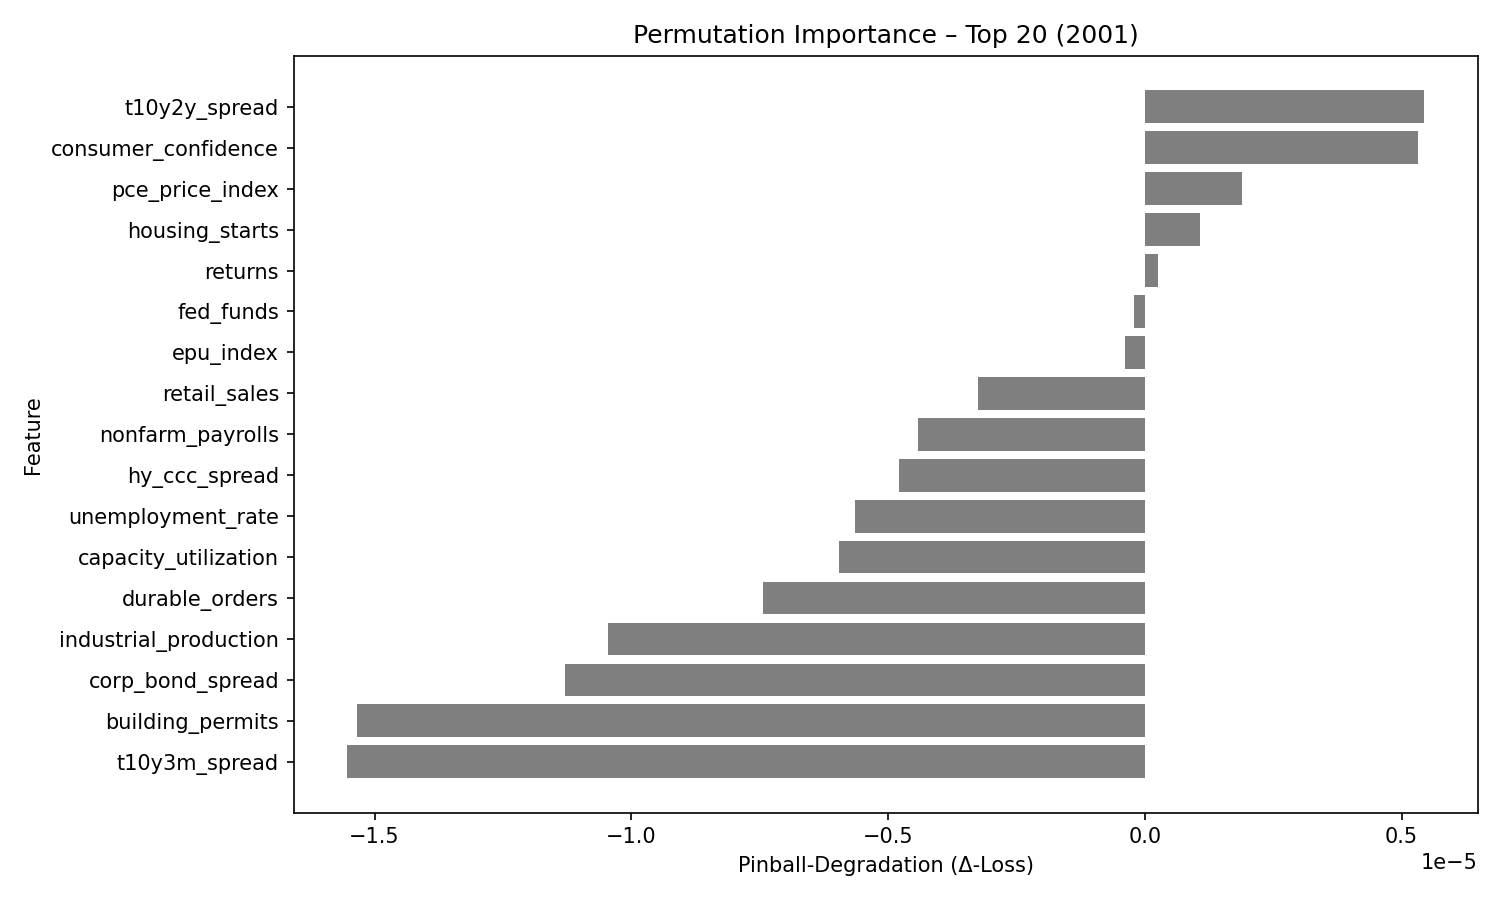

The table this chart was drawn from, first rows:
feature, pinball_degradation
t10y2y_spread, 5.4296106e-06
consumer_confidence, 5.321577e-06
pce_price_index, 1.8877909e-06
housing_starts, 1.0663643e-06
returns, 2.6170164e-07
fed_funds, -2.188608e-07
epu_index, -3.8929284e-07
retail_sales, -3.2549724e-06
nonfarm_payrolls, -4.4191256e-06
hy_ccc_spread, -4.780479e-06
unemployment_rate, -5.6428835e-06
capacity_utilization, -5.955808e-06
durable_orders, -7.437542e-06
industrial_production, -1.0447577e-05
corp_bond_spread, -1.1299737e-05
building_permits, -1.5336089e-05
t10y3m_spread, -1.5527941e-05
